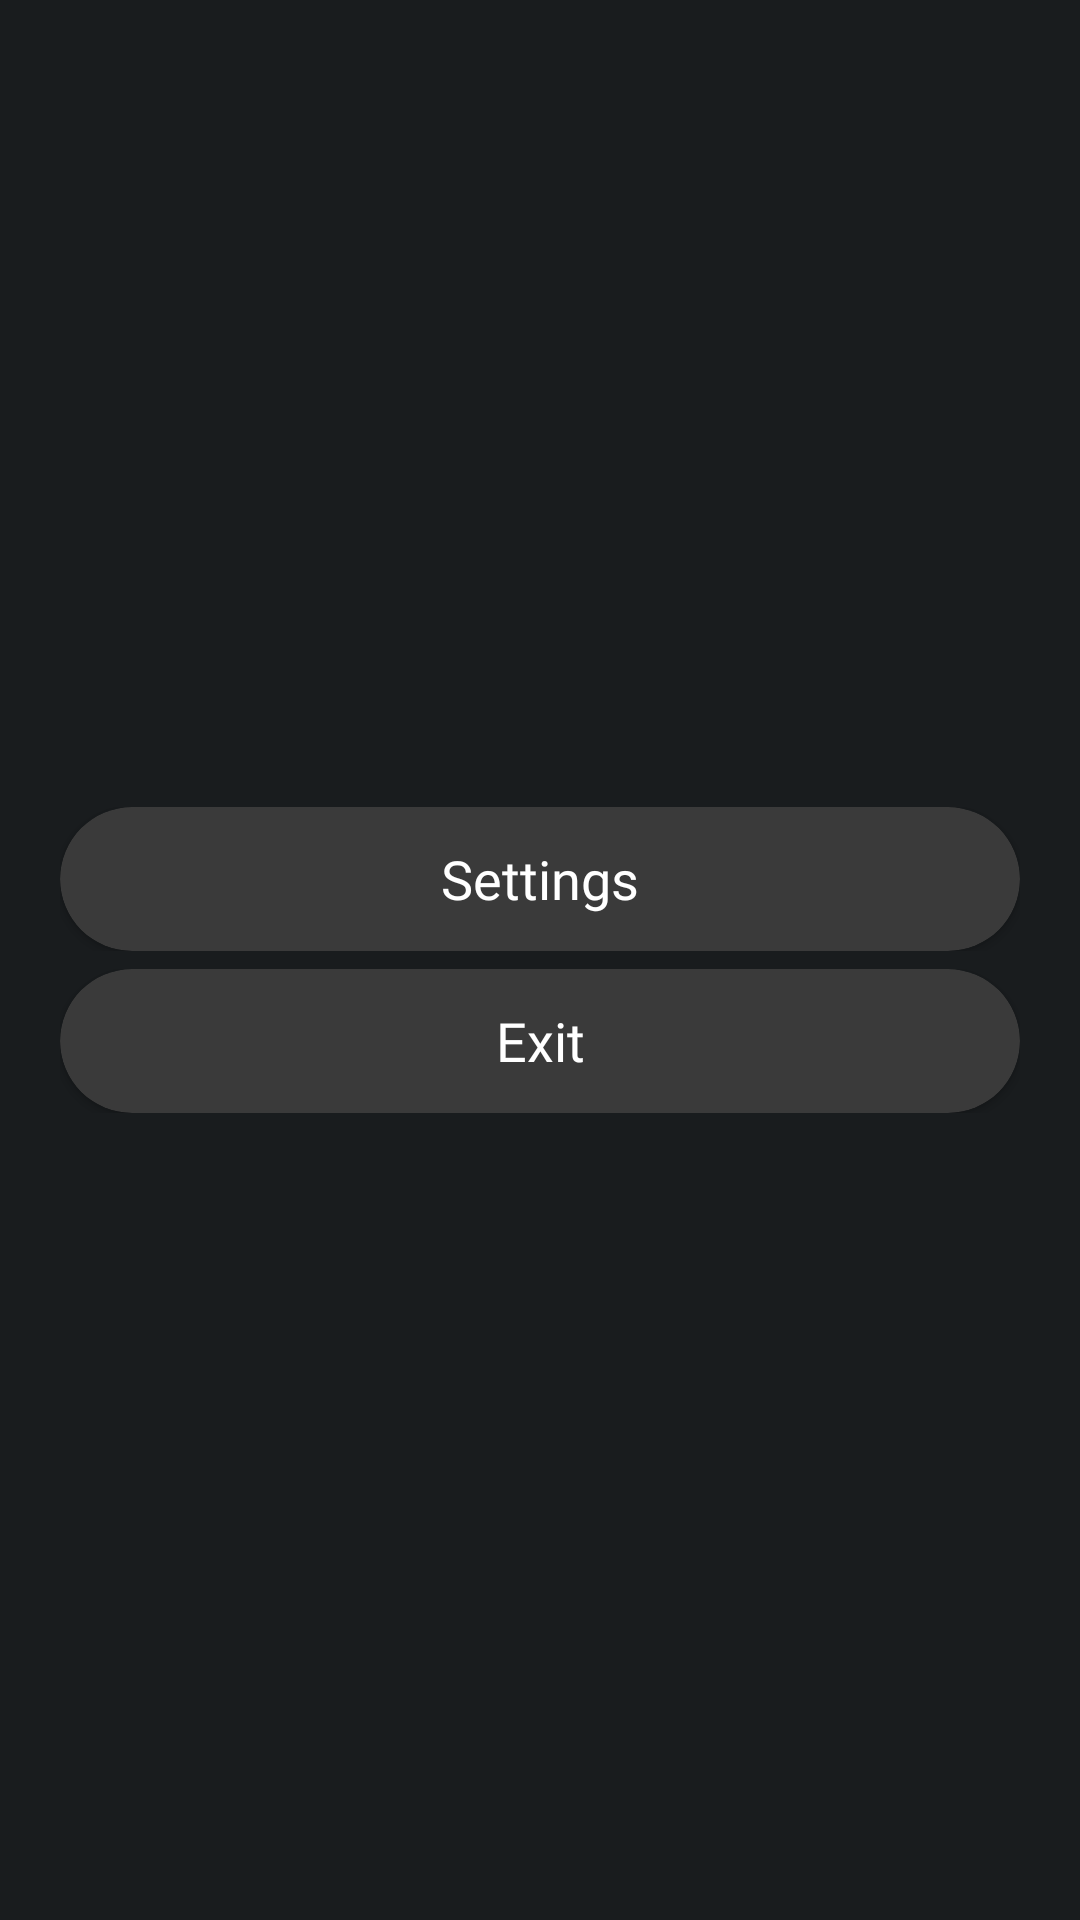

Here is an Android app screen rendered from its layout file. Give the layout XML and the strings, colors and styles it references.
<!-- AndroidManifest.xml: application theme android:Theme.DeviceDefault -->
<!-- res/layout/main_recycler_item_view_3.xml -->
<?xml version="1.0" encoding="utf-8"?>
<LinearLayout xmlns:android="http://schemas.android.com/apk/res/android"
    xmlns:app="http://schemas.android.com/apk/res-auto"
    android:id="@+id/main_recycler_item_3_linear_view"
    android:layout_width="match_parent"
    android:layout_height="match_parent"
    android:gravity="center"
    android:orientation="vertical"
    android:paddingLeft="20dp"
    android:paddingTop="5dp"
    android:paddingRight="20dp"
    android:paddingBottom="5dp">

    <LinearLayout
        android:layout_width="match_parent"
        android:layout_height="wrap_content"
        android:orientation="vertical"
        android:paddingBottom="5dp">

        <androidx.cardview.widget.CardView
            android:id="@+id/main_recycler_item_3_card_view_1"
            android:layout_width="match_parent"
            android:layout_height="48dp"
            android:clickable="true"
            android:foreground="?android:attr/selectableItemBackground"
            app:cardBackgroundColor="@color/card_view_background"
            app:cardCornerRadius="25dp"
            app:contentPadding="3dp"
            app:contentPaddingLeft="20dp"
            app:contentPaddingRight="20dp">

            <TextView
                android:id="@+id/main_recycler_item_3_text_view_1"
                android:layout_width="match_parent"
                android:layout_height="match_parent"
                android:fontFamily="@font/menu_font"
                android:gravity="center"
                android:text="Settings"
                android:textColor="#FFFFFF"
                android:textSize="18sp" />
        </androidx.cardview.widget.CardView>
    </LinearLayout>


    <LinearLayout
        android:layout_width="match_parent"
        android:layout_height="wrap_content"
        android:orientation="vertical"
        android:paddingTop="1dp">

        <androidx.cardview.widget.CardView
            android:id="@+id/main_recycler_item_3_card_view_2"
            android:layout_width="match_parent"
            android:layout_height="48dp"
            android:clickable="true"
            android:foreground="?android:attr/selectableItemBackground"
            app:cardBackgroundColor="@color/card_view_background"
            app:cardCornerRadius="25dp"
            app:contentPadding="3dp"
            app:contentPaddingLeft="20dp"
            app:contentPaddingRight="20dp">

            <TextView
                android:id="@+id/main_recycler_item_3_text_view_2"
                android:layout_width="match_parent"
                android:layout_height="match_parent"
                android:fontFamily="@font/menu_font"
                android:gravity="center"
                android:text="Exit"
                android:textColor="#FFFFFF"
                android:textSize="18sp" />
        </androidx.cardview.widget.CardView>
    </LinearLayout>
</LinearLayout>
<!-- resources referenced by this layout -->
<resources>
  <color name="card_view_background">#3A3A3A</color>
</resources>
